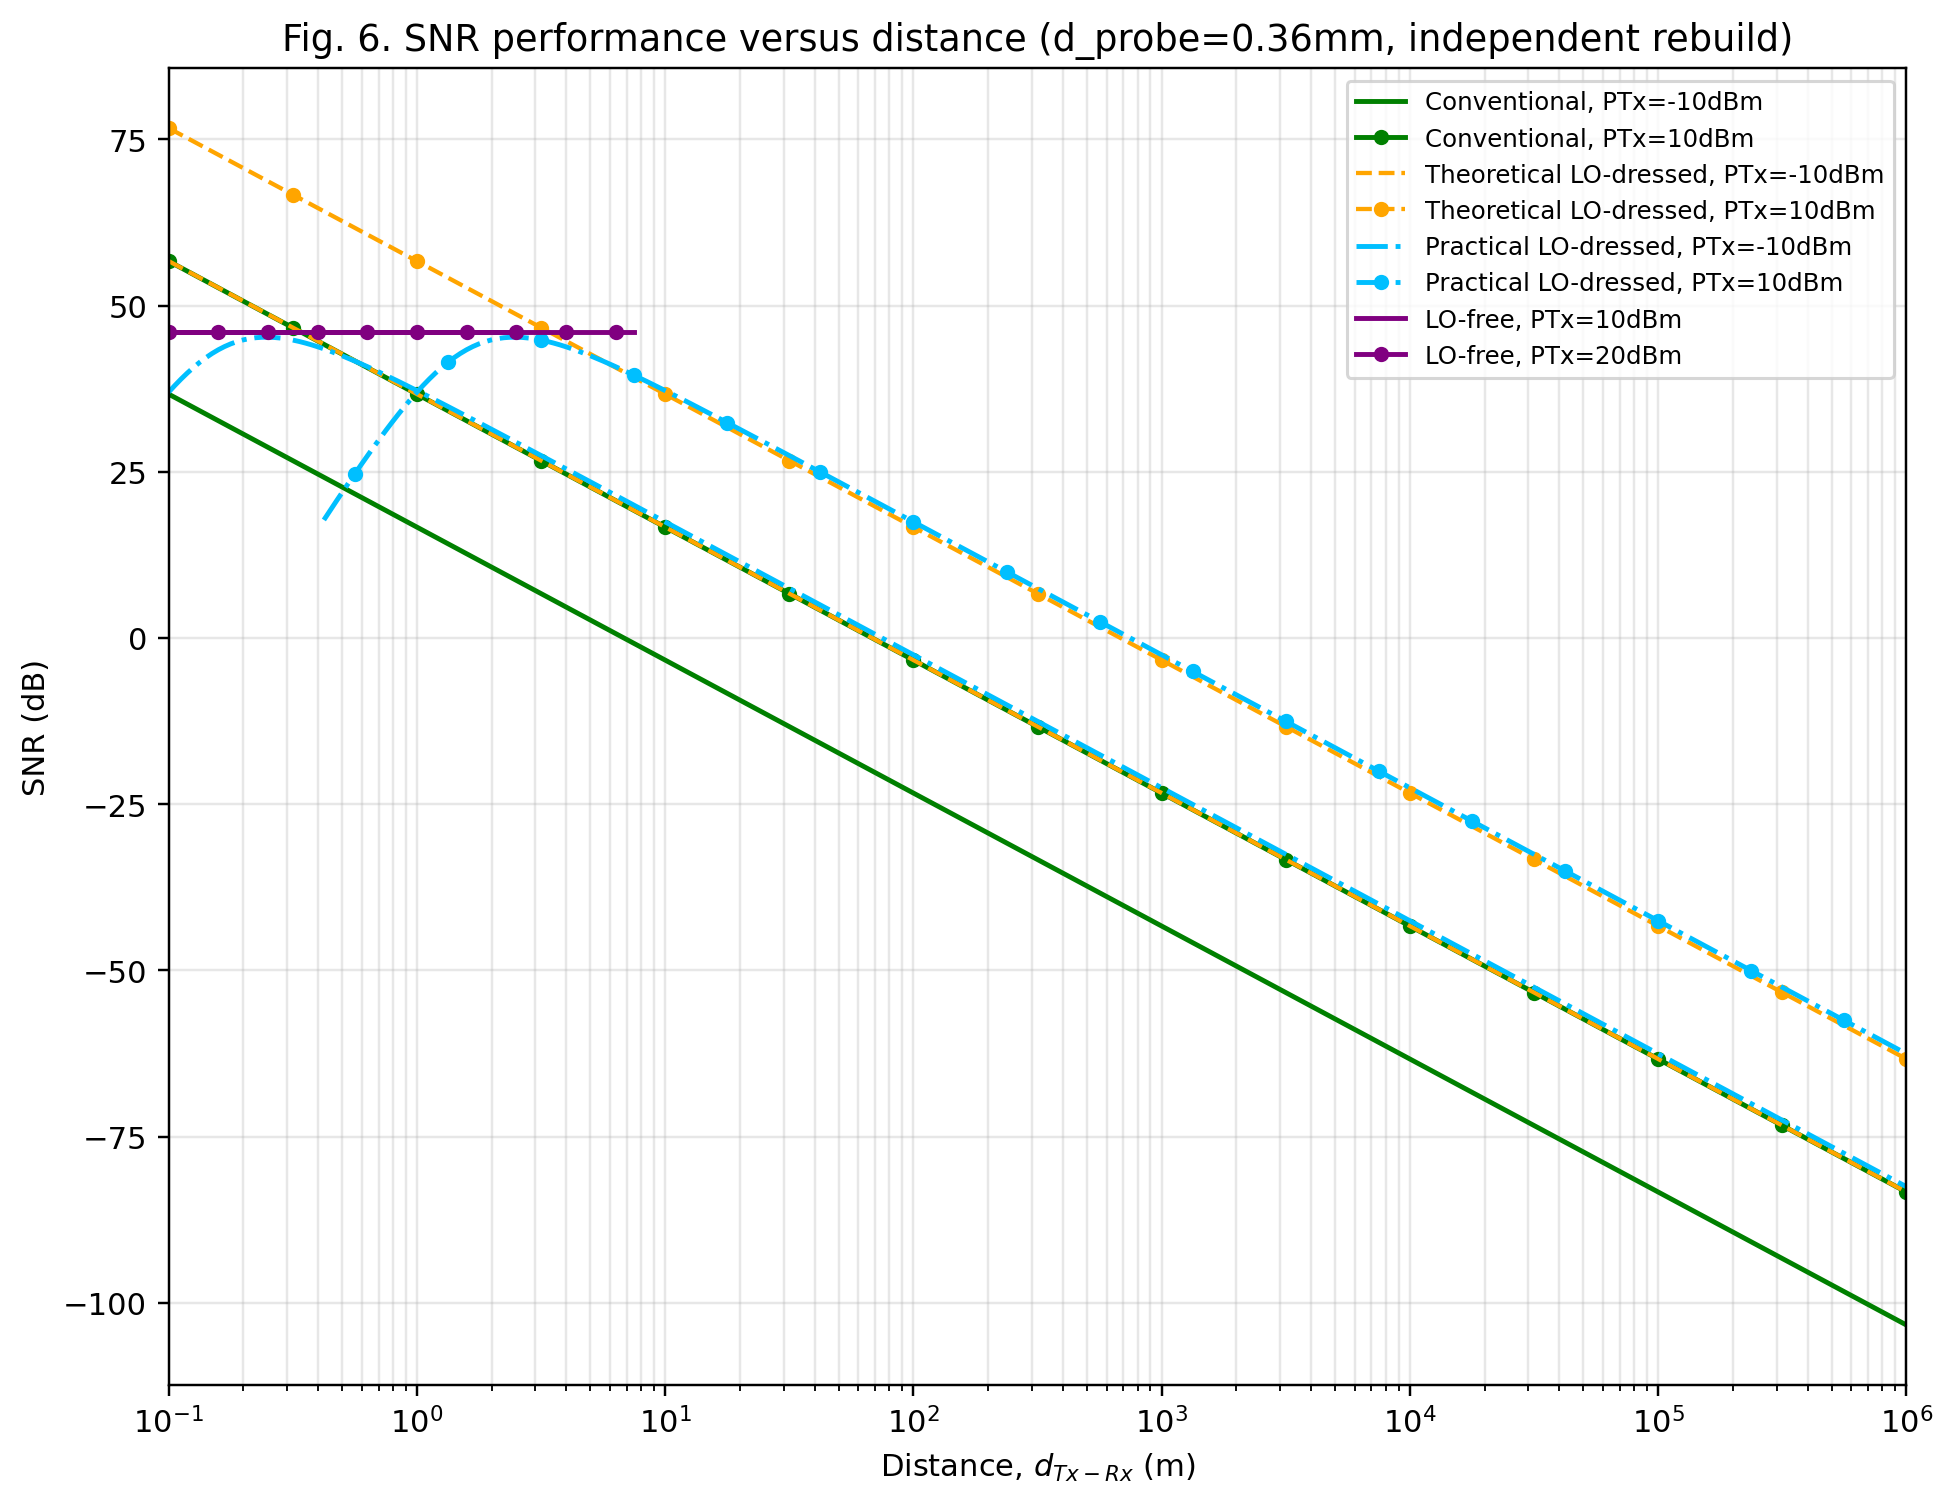

Source data for this figure (header and first rows):
# METADATA
d_probe_mm, 0.3600
fig4_threshold_mhz, 5.125
kappa_W_per_rad_per_s, -3.763838e-14
P0_bar_W, 8.003359e-06
A_LO, 2.778820e-08
sigma_Ry_LO_sq, 2.937719e-14
checkpoint_gap_100m_-10dBm_dB, 20.01
distance_m, SNR_conventional_dB_-10dBm, SNR_conventional_dB_10dBm, SNR_theoretical_dB_-10dBm, SNR_theoretical_dB_10dBm, SNR_practical_dB_-10dBm, SNR_practical_dB_10dBm, SNR_LOfree_dB_10dBm, SNR_LOfree_dB_20dBm
0.1, 36.67, 56.67, 56.68, 76.68, 36.98, , 46.02, 46.02
0.1059, 36.17, 56.17, 56.18, 76.18, 38, , 46.02, 46.02
0.1122, 35.67, 55.67, 55.68, 75.68, 38.96, , 46.02, 46.02
0.1188, 35.17, 55.17, 55.18, 75.18, 39.86, , 46.02, 46.02
0.1259, 34.67, 54.67, 54.68, 74.68, 40.7, , 46.02, 46.02
0.1334, 34.17, 54.17, 54.18, 74.18, 41.47, , 46.02, 46.02
0.1413, 33.67, 53.67, 53.68, 73.68, 42.17, , 46.02, 46.02
0.1496, 33.17, 53.17, 53.18, 73.18, 42.8, , 46.02, 46.02
0.1585, 32.67, 52.67, 52.68, 72.68, 43.35, , 46.02, 46.02
0.1679, 32.17, 52.17, 52.18, 72.18, 43.83, , 46.02, 46.02
0.1778, 31.67, 51.67, 51.68, 71.68, 44.24, , 46.02, 46.02
0.1884, 31.17, 51.17, 51.18, 71.18, 44.57, , 46.02, 46.02
0.1995, 30.67, 50.67, 50.68, 70.68, 44.84, , 46.02, 46.02
0.2113, 30.17, 50.17, 50.18, 70.18, 45.03, , 46.02, 46.02
0.2239, 29.67, 49.67, 49.68, 69.68, 45.16, , 46.02, 46.02
0.2371, 29.17, 49.17, 49.18, 69.18, 45.23, , 46.02, 46.02
0.2512, 28.67, 48.67, 48.68, 68.68, 45.24, , 46.02, 46.02
0.2661, 28.17, 48.17, 48.18, 68.18, 45.2, , 46.02, 46.02
0.2818, 27.67, 47.67, 47.68, 67.68, 45.11, , 46.02, 46.02
0.2985, 27.17, 47.17, 47.18, 67.18, , , 46.02, 46.02
0.3162, 26.67, 46.67, 46.68, 66.68, 44.81, , 46.02, 46.02
0.335, 26.17, 46.17, 46.18, 66.18, 44.6, , 46.02, 46.02
0.3548, 25.67, 45.67, 45.68, 65.68, 44.36, , 46.02, 46.02
0.3758, 25.17, 45.17, 45.18, 65.18, 44.09, , 46.02, 46.02
0.3981, 24.67, 44.67, 44.68, 64.68, 43.8, , 46.02, 46.02
0.4217, 24.17, 44.17, 44.18, 64.18, 43.49, 17.75, 46.02, 46.02
0.4467, 23.67, 43.67, 43.68, 63.68, 43.15, 19.17, 46.02, 46.02
0.4732, 23.17, 43.17, 43.18, 63.18, 42.79, 20.57, 46.02, 46.02
0.5012, 22.67, 42.67, 42.68, 62.68, 42.42, 21.96, 46.02, 46.02
0.5309, 22.17, 42.17, 42.18, 62.18, 42.04, 23.34, 46.02, 46.02
0.5623, 21.67, 41.67, 41.68, 61.68, 41.64, 24.71, 46.02, 46.02
0.5957, 21.17, 41.17, 41.18, 61.18, 41.23, 26.06, 46.02, 46.02
0.631, 20.67, 40.67, 40.68, 60.68, 40.81, 27.39, 46.02, 46.02
0.6683, 20.17, 40.17, 40.18, 60.18, 40.38, 28.69, 46.02, 46.02
0.7079, 19.67, 39.67, 39.68, 59.68, 39.95, 29.98, 46.02, 46.02
0.7499, 19.17, 39.17, 39.18, 59.18, 39.5, 31.23, 46.02, 46.02
0.7943, 18.67, 38.67, 38.68, 58.68, 39.05, 32.46, 46.02, 46.02
0.8414, 18.17, 38.17, 38.18, 58.18, 38.6, 33.65, 46.02, 46.02
0.8913, 17.67, 37.67, 37.68, 57.68, 38.14, 34.8, 46.02, 46.02
0.9441, 17.17, 37.17, 37.18, 57.18, 37.68, 35.92, 46.02, 46.02
1, 16.67, 36.67, 36.68, 56.68, 37.21, 36.98, 46.02, 46.02
1.059, 16.17, 36.17, 36.18, 56.18, 36.74, 38, 46.02, 46.02
1.122, 15.67, 35.67, 35.68, 55.68, 36.26, 38.96, 46.02, 46.02
1.189, 15.17, 35.17, 35.18, 55.18, 35.78, 39.86, 46.02, 46.02
1.259, 14.67, 34.67, 34.68, 54.68, 35.3, 40.7, 46.02, 46.02
1.334, 14.17, 34.17, 34.18, 54.18, 34.82, 41.47, 46.02, 46.02
1.413, 13.67, 33.67, 33.68, 53.68, 34.34, 42.17, 46.02, 46.02
1.496, 13.17, 33.17, 33.18, 53.18, 33.85, 42.8, 46.02, 46.02
1.585, 12.67, 32.67, 32.68, 52.68, 33.36, 43.35, 46.02, 46.02
1.679, 12.17, 32.17, 32.18, 52.18, 32.87, 43.83, 46.02, 46.02
1.778, 11.67, 31.67, 31.68, 51.68, 32.38, 44.24, 46.02, 46.02
1.884, 11.17, 31.17, 31.18, 51.18, 31.89, 44.57, 46.02, 46.02
... 229 more rows
